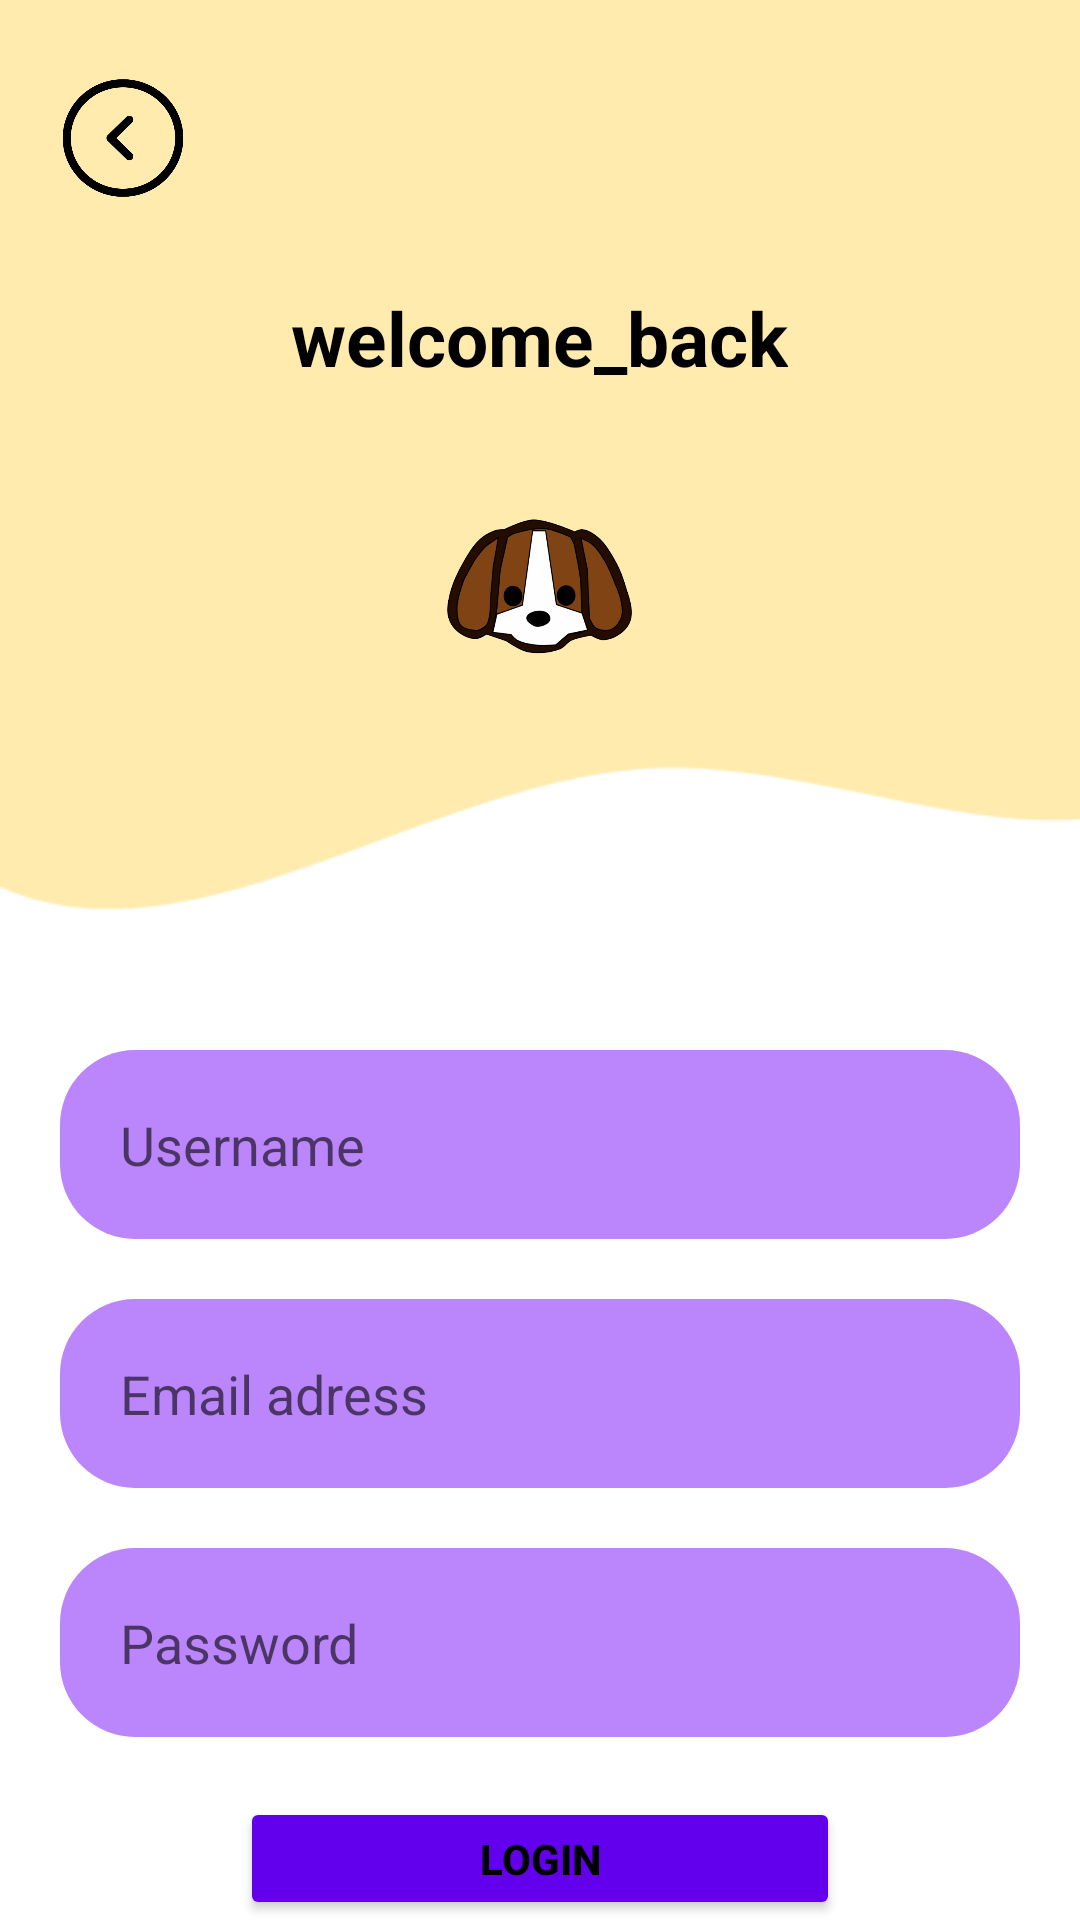

Produce the Android XML layout that renders to this screen, including the resource entries it uses.
<!-- AndroidManifest.xml: application theme Theme.PetFamily -->
<!-- res/layout/fragment_login.xml -->
<?xml version="1.0" encoding="utf-8"?>
<RelativeLayout xmlns:android="http://schemas.android.com/apk/res/android"
    xmlns:tools="http://schemas.android.com/tools"
    android:layout_width="match_parent"
    android:layout_height="match_parent"
    tools:context=".LoginFragment">

    


    <ImageView
        android:id="@+id/img_1"
        android:layout_width="wrap_content"
        android:layout_height="wrap_content"
        android:layout_alignParentTop="true"
        android:layout_marginTop="-75dp"
        android:src="@drawable/asset1"
        android:contentDescription="desc"/>


    <ImageView
        android:layout_width="89dp"
        android:layout_height="50dp"
        android:layout_centerHorizontal="true"
        android:layout_marginTop="170dp"
        android:src="@drawable/assetdog"
        android:id="@+id/img_2"
        android:contentDescription="desc"

        />

    <TextView
        android:id="@+id/R_txt1"
        android:layout_width="wrap_content"
        android:layout_height="wrap_content"
        android:layout_above="@+id/img_2"
        android:layout_alignBottom="@+id/img_1"
        android:layout_centerHorizontal="true"
        android:layout_marginBottom="240dp"
        android:textColor="@color/black"
        android:textStyle="bold"
        android:text="welcome_back"
        android:textSize="25sp" />

    <ImageView
        android:layout_width="50dp"
        android:layout_height="60dp"
        android:layout_marginLeft="16dp"
        android:layout_marginTop="16dp"
        android:src="@drawable/back"
        android:id="@+id/img_3"
        android:contentDescription="desc"
        />

    <LinearLayout
        android:layout_width="match_parent"
        android:layout_height="wrap_content"
        android:orientation="vertical"
        android:layout_below="@+id/img_2"
        android:layout_marginTop="110dp"
        android:padding="20dp"
        android:id="@+id/ly_1"
        >

        <EditText
            android:id="@+id/txt_username"
            android:layout_width="match_parent"
            android:layout_height="63dp"
            android:background="@drawable/button_shape"
            android:backgroundTint="@color/purple_200"
            android:hint="Username"
            android:paddingLeft="20dp"

            />

        <EditText
            android:layout_width="match_parent"
            android:layout_height="63dp"
            android:background="@drawable/button_shape"
            android:layout_marginTop="20dp"
            android:hint="Email adress"
            android:paddingLeft="20dp"
            android:backgroundTint="@color/purple_200"
            android:id="@+id/txt_email"
            />
        <EditText
            android:layout_width="match_parent"
            android:layout_height="63dp"
            android:background="@drawable/button_shape"
            android:layout_marginTop="20dp"
            android:hint="Password"
            android:paddingLeft="20dp"
            android:backgroundTint="@color/purple_200"
            android:id="@+id/txt_password"
            />
    </LinearLayout>

    <Button
        android:layout_width="wrap_content"
        android:layout_height="54dp"
        android:text="login"
        android:layout_below="@+id/ly_1"
        android:layout_centerHorizontal="true"
        android:backgroundTint="@color/purple_500"
        android:textColor="@color/black"
        android:textStyle="bold"
        android:width="200dp"
        android:id="@+id/btn_Login"/>


    <TextView
        android:layout_width="wrap_content"
        android:layout_height="wrap_content"
        android:layout_below="@+id/btn_Login"
        android:text="OR"
        android:layout_centerHorizontal="true"
        android:layout_marginTop="2dp"

        android:id="@+id/txt_or"
        />

    <ImageView
        android:id="@+id/img_4"
        android:layout_width="match_parent"
        android:layout_height="match_parent"
        android:layout_below="@id/txt_or"
        android:layout_marginTop="-11dp"
        android:padding="5dp"
        android:src="@drawable/google"
        android:contentDescription="desc"/>

</RelativeLayout>
<!-- resources referenced by this layout -->
<resources>
  <!-- drawable asset1: png bitmap (drawable, 3257 bytes) -->
  <!-- drawable assetdog: png bitmap (drawable, 78036 bytes) -->
  <!-- drawable back: png bitmap (drawable, 8676 bytes) -->
  <!-- drawable button_shape (drawable) -->
  <?xml version="1.0" encoding="utf-8"?>
  <shape android:shape="rectangle" xmlns:android="http://schemas.android.com/apk/res/android">
  
    <solid android:color="@color/purple_200"/>
      <corners android:radius="25dp"/>
  </shape>
  <!-- drawable google: png bitmap (drawable, 6514 bytes) -->
  <style name="Theme.PetFamily" parent="Theme.MaterialComponents.DayNight.DarkActionBar">
          
          <item name="colorPrimary">@color/purple_500</item>
          <item name="colorPrimaryVariant">@color/purple_700</item>
          <item name="colorOnPrimary">@color/white</item>
          
          <item name="colorSecondary">@color/teal_200</item>
          <item name="colorSecondaryVariant">@color/teal_700</item>
          <item name="colorOnSecondary">@color/black</item>
          
          <item name="android:statusBarColor">?attr/colorPrimaryVariant</item>
          
      </style>
  <!-- not gathered from this repository: default colours our renderer supplied (Android Studio template values) -->
  <color name="purple_200">#FFBB86FC</color>
  <color name="purple_500">#FF6200EE</color>
  <color name="purple_700">#FF3700B3</color>
  <color name="teal_200">#FF03DAC5</color>
  <color name="teal_700">#FF018786</color>
  <color name="black">#FF000000</color>
  <color name="white">#FFFFFFFF</color>
</resources>
